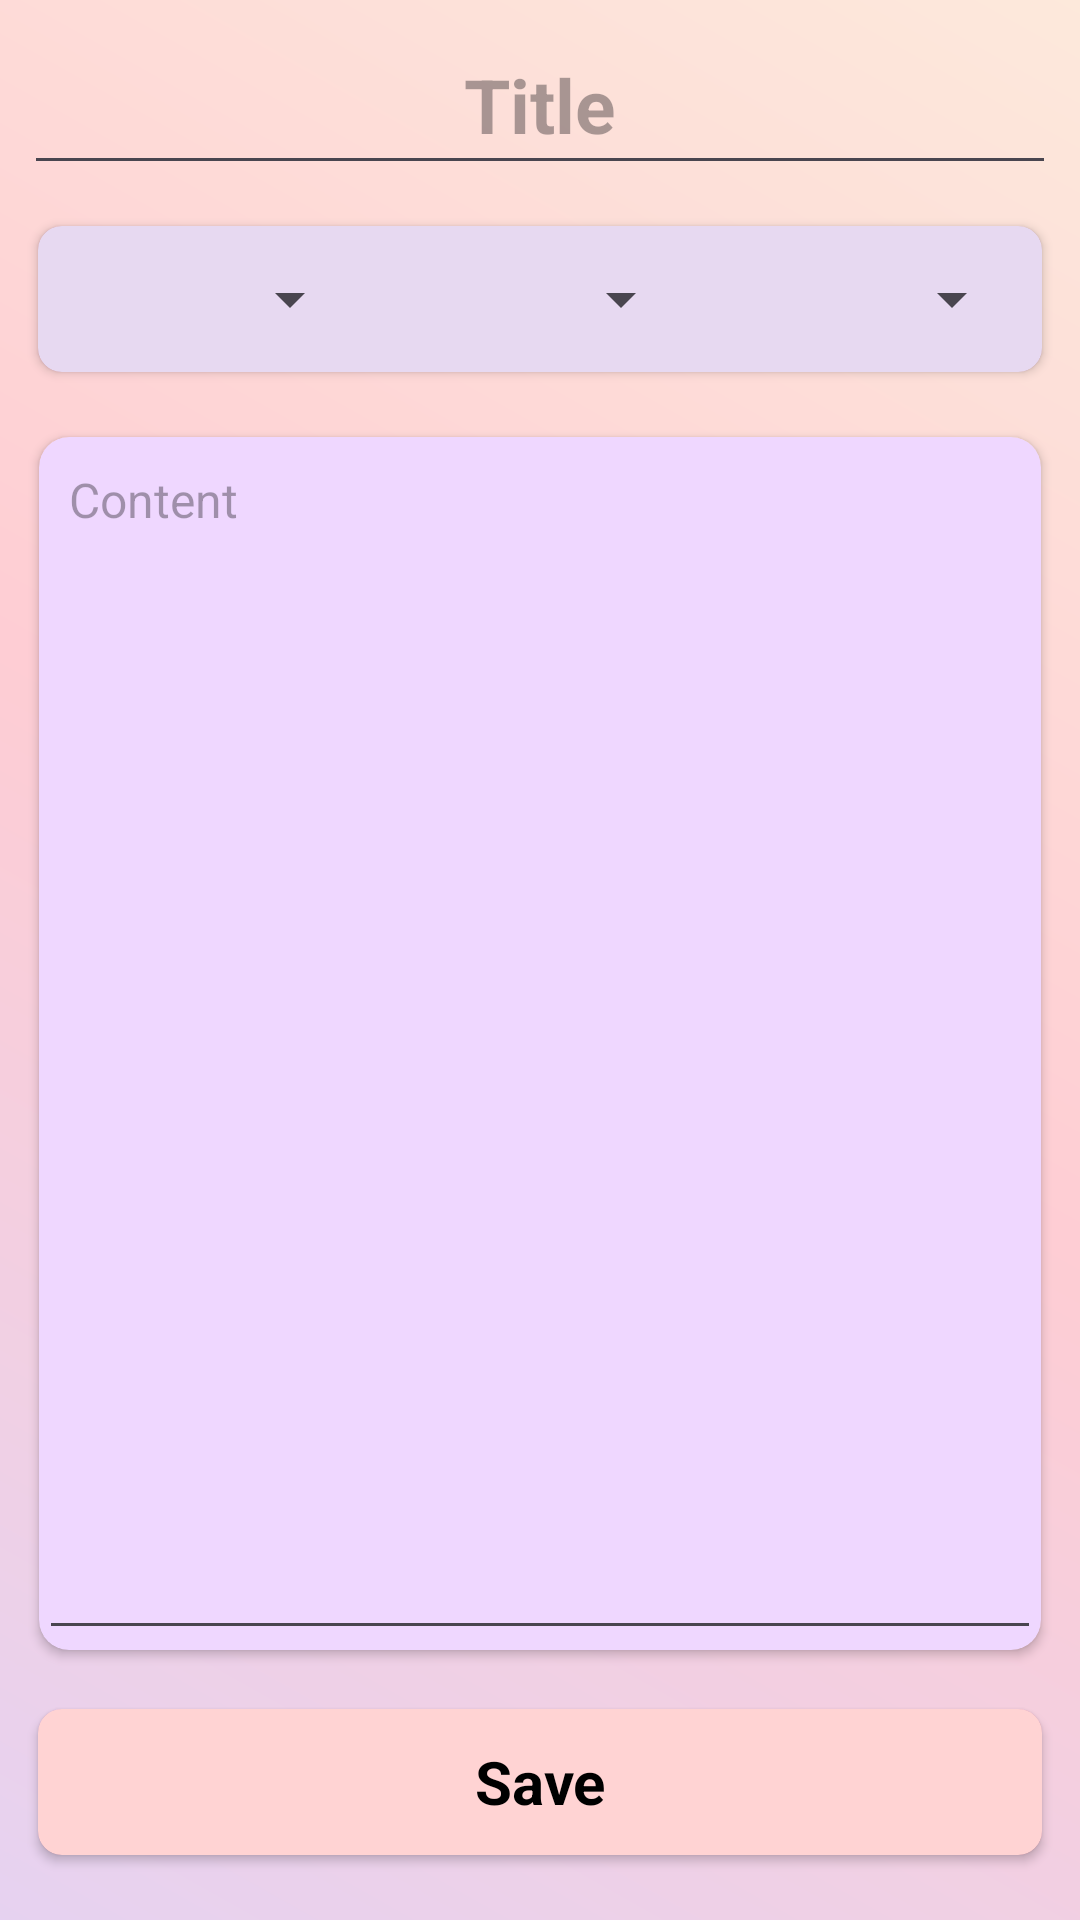

Produce the Android XML layout that renders to this screen, including the resource entries it uses.
<!-- AndroidManifest.xml: application theme Theme.HeavenNote -->
<!-- res/layout/activity_edit_note.xml -->
<?xml version="1.0" encoding="utf-8"?>
<RelativeLayout xmlns:android="http://schemas.android.com/apk/res/android"
    xmlns:app="http://schemas.android.com/apk/res-auto"
    xmlns:tools="http://schemas.android.com/tools"
    android:layout_width="match_parent"
    android:layout_height="match_parent"
    tools:context=".EditNoteActivity"
    android:padding="8dp"
    android:id="@+id/mainLay"
    android:background="@drawable/background_color"
    >

    
    <EditText
        android:id="@+id/edit_text_title"
        android:layout_width="match_parent"
        android:layout_height="wrap_content"
        android:hint="Title"
        android:inputType="text"
        android:padding="10dp"
        android:textSize="25sp"
        android:layout_alignParentTop="true"
        android:textStyle="bold"
        android:textAlignment="center"
        android:textColor="#000000"
        />

    
    <androidx.cardview.widget.CardView
        android:id="@+id/spinners_card"
        android:layout_width="match_parent"
        android:layout_height="60dp"
        app:cardCornerRadius="8dp"
        app:cardUseCompatPadding="true"
        android:layout_below="@id/edit_text_title"
        android:layout_marginTop="8dp"
        >

        <LinearLayout
            android:layout_width="match_parent"
            android:layout_height="match_parent"
            android:orientation="horizontal"
            android:padding="6dp"
            android:gravity="center_vertical"
            android:background="@color/first"

            >

            
            <Spinner
                android:id="@+id/spinner_text_alignment"
                android:layout_width="0dp"
                android:layout_height="wrap_content"
                android:layout_weight="1"
                android:layout_marginEnd="8dp" />

            
            <Spinner
                android:id="@+id/text_style_options"
                android:layout_width="0dp"
                android:layout_height="wrap_content"
                android:layout_weight="1"
                android:layout_marginEnd="8dp" />

            
            <Spinner
                android:id="@+id/spinner_bullet_list"
                android:layout_width="0dp"
                android:layout_height="wrap_content"
                android:layout_weight="1" />
        </LinearLayout>
    </androidx.cardview.widget.CardView>

    <androidx.cardview.widget.CardView
        android:id="@+id/content_Card"
        android:layout_width="match_parent"
        android:layout_height="match_parent"
        android:layout_marginTop="10dp"
        app:cardCornerRadius="10dp"
        android:layout_below="@id/spinners_card"
        android:layout_above="@+id/button_save_text"
        app:cardUseCompatPadding="true"
        android:backgroundTint="#EFD7FF"
        >

        <EditText
            android:id="@+id/edit_text_content"
            android:layout_width="match_parent"
            android:layout_height="match_parent"
            android:gravity="top"
            android:hint="Content"
            android:inputType="textMultiLine"
            android:padding="10dp"
            android:textSize="16sp"
            />


    </androidx.cardview.widget.CardView>

    

    
    <androidx.cardview.widget.CardView
        android:id="@+id/button_save_text"
        android:layout_width="match_parent"
        android:layout_height="60dp"
        app:cardCornerRadius="8dp"
        app:cardUseCompatPadding="true"
        android:layout_marginTop="8dp"
        android:layout_marginBottom="8dp"
        android:layout_alignParentBottom="true"
        >

        
        <TextView
            android:layout_width="match_parent"
            android:layout_height="match_parent"
            android:gravity="center"
            android:textStyle="bold"
            android:text="Save"
            android:textColor="#000000"
            android:textSize="20sp"
            android:background="@color/second"
            />
    </androidx.cardview.widget.CardView>

</RelativeLayout>
<!-- resources referenced by this layout -->
<resources>
  <color name="first">#31833AB4</color>
  <color name="second">#31FD1D1D</color>
  <!-- drawable background_color (drawable) -->
  <?xml version="1.0" encoding="utf-8"?>
  <shape xmlns:android="http://schemas.android.com/apk/res/android" android:shape="rectangle">
  
      <gradient android:startColor="@color/first"
          android:endColor="@color/third"
          android:centerColor="@color/second"
          android:angle="45"
          />
  
  
  
  </shape>
  <style name="Theme.HeavenNote" parent="Base.Theme.HeavenNote" />
  <color name="third">#31FCB045</color>
  <style name="Base.Theme.HeavenNote" parent="Theme.Material3.DayNight.NoActionBar">
          
          
      </style>
</resources>
